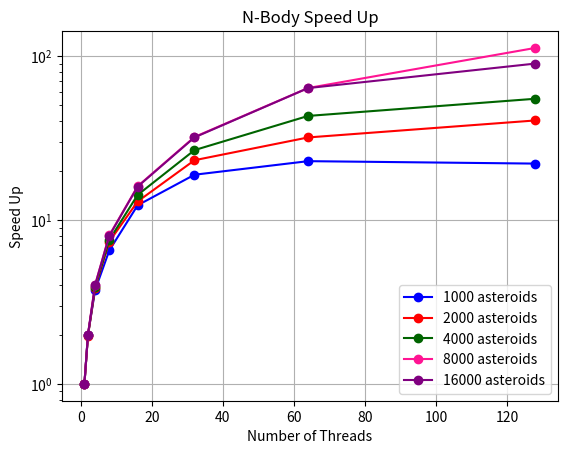
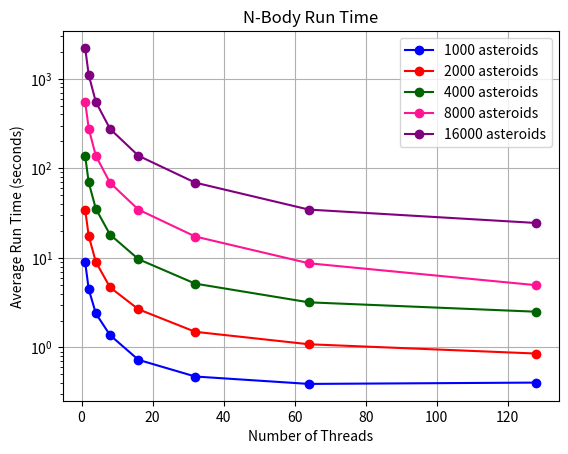
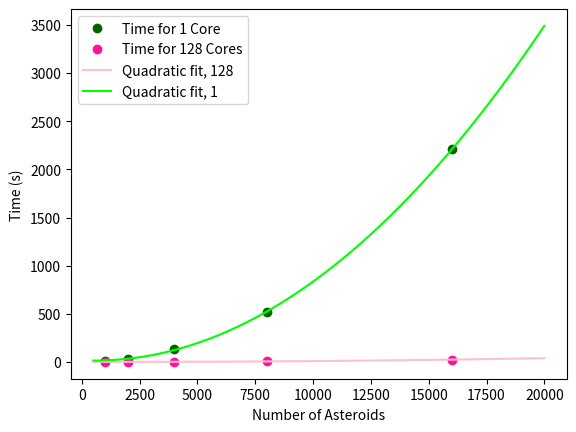

Recreate these plots in Python, in order.
import numpy as np
import matplotlib.pyplot as plt

plt.rcParams["font.family"] = "sans-serif"


#number of threads and run times for each amount of asteroids

n_threads = [1,2,4,8,16,32,64,128]

runtime_1000 = [8.954605, 4.480795, 2.400092, 1.373767, 0.727884, 0.474097, 0.391812, 0.405466]
runtime_2000 = [34.639706, 17.603343, 9.033113, 4.694992, 2.669678, 1.495741, 1.086254, 0.855600]
runtime_4000 = [137.690521, 69.625912, 35.372987, 18.222042, 9.678435, 5.159627, 3.191541, 2.507792]
runtime_8000 = [556.101212, 277.940662,  138.483914,  68.982689, 34.595984, 17.325500, 8.709683, 4.958965]
runtime_16000 = [2208.996708, 1105.129325, 552.183203, 275.928927, 138.143407,  69.219804, 34.625291, 24.543617]


#obtain speedups for each asteroid amount

runtime_1000new =[]
for i in runtime_1000:
	runtime_1000new.append(runtime_1000[0]/i)

runtime_2000new =[]
for i in runtime_2000:
	runtime_2000new.append(runtime_2000[0]/i)

runtime_4000new =[]
for i in runtime_4000:
	runtime_4000new.append(runtime_4000[0]/i)

runtime_8000new =[]
for i in runtime_8000:
	runtime_8000new.append(runtime_8000[0]/i)

runtime_16000new =[]
for i in runtime_16000:
	runtime_16000new.append(runtime_16000[0]/i)

#plot speedups and times
fig, ax = plt.subplots()
ax.plot(n_threads, runtime_1000new, 'o-', label = '1000 asteroids', color = 'blue')
ax.plot(n_threads, runtime_2000new, 'o-', label = '2000 asteroids', color = 'red')
ax.plot(n_threads, runtime_4000new, 'o-', label = '4000 asteroids', color = 'darkgreen')
ax.plot(n_threads, runtime_8000new, 'o-', label = '8000 asteroids', color = 'deeppink')
ax.plot(n_threads, runtime_16000new, 'o-', label = '16000 asteroids', color = 'purple')
ax.set_ylabel('Speed Up')
ax.set_xlabel('Number of Threads')
ax.grid(True)
ax.set_title('N-Body Speed Up')
#ax.set_xscale('log')
ax.set_yscale('log')
ax.legend()
plt.show()




fig, ax = plt.subplots()
ax.plot(n_threads, runtime_1000, 'o-', label = '1000 asteroids', color = 'blue')
ax.plot(n_threads, runtime_2000, 'o-', label = '2000 asteroids', color = 'red')
ax.plot(n_threads,runtime_4000, 'o-', label = '4000 asteroids', color = 'darkgreen')
ax.plot(n_threads,runtime_8000, 'o-', label = '8000 asteroids', color = 'deeppink')
ax.plot(n_threads, runtime_16000, 'o-', label = '16000 asteroids', color = 'purple')

ax.set_ylabel('Average Run Time (seconds)')
ax.set_xlabel('Number of Threads')
ax.grid(True)
ax.set_title('N-Body Run Time')
ax.set_yscale('log')
ax.legend()
plt.show()



# Plot Quadratic Fit for number of Asteroids

n_asteroids = np.array([1000, 2000, 4000, 8000, 16000])
asteroids_range = np.arange(500, 20000)

times_128 = np.array([0.405466, 0.855600, 2.507792, 4.958965, 24.543617])
times_1 = np.array([8.954605, 34.639706, 137.690521, 514.71, 2208.996708])

a, b, c = np.polyfit(n_asteroids, times_128, 2)
a_s, b_s, c_s = np.polyfit(n_asteroids, times_1, 2)


def poly(x, a,b,c):
	y = a*x**2 + b*x + c
	return y


fig, ax = plt.subplots()

ax.plot(n_asteroids, times_1, 'o', label = 'Time for 1 Core', color = 'darkgreen')
ax.plot(n_asteroids, times_128, 'o', label = 'Time for 128 Cores', color = 'deeppink')
ax.plot(asteroids_range, poly(asteroids_range,a,b,c), '-', label = 'Quadratic fit, 128', color = 'pink')
ax.plot(asteroids_range, poly(asteroids_range,a_s,b_s,c_s), '-', label = 'Quadratic fit, 1', color = 'lime')


ax.set_xlabel('Number of Asteroids')
ax.set_ylabel('Time (s)')

ax.legend() 
plt.show()